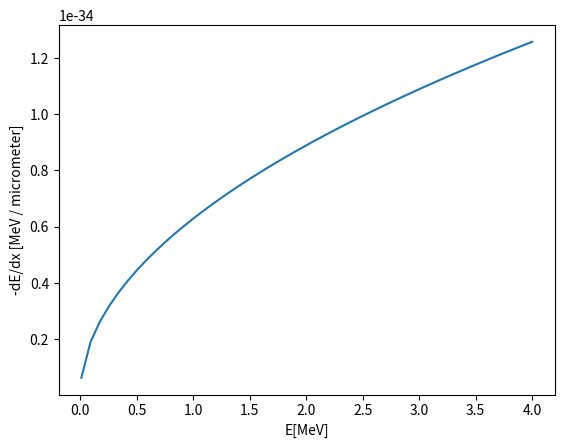

This chart was generated by the following Python code:
# -*- coding: utf-8 -*-
"""
Created on Thu Jan 24 00:10:22 2019
Calculate the stopping power of a plasma using T-matrix model from Edie PhD thesis
@author: Michael
"""

import math as m
import numpy as np
import matplotlib.pyplot as plt

#Gives you the coefficient dependent on degeneracy param x (based on gamma and charge) and which coefficient i you want
def coef(i, x):
    if i == 1:
        a = m.exp(1.78 * x - 1.01)
    elif i==2:
        a = m.exp(2.561 * x - 1.15)
    elif i==3:
        a = m.exp(3.141 * x - 2.41)
    elif i==4 and x > 0.548:
        a = m.exp(1.78 * x - 1.01)
    elif i==4 and (x<0.548 or x>-2.649):
        a = m.exp(1.78 * x - 1.01)
    elif i==4 and x < -2.649:
        a = m.exp(1.78 * x - 1.01)
    elif i==5 and x > -3.13:
        a = m.exp(1.78 * x - 1.01)
    elif i==5 and (x<0.548 or x<-3.13):
        a = m.exp(1.78 * x - 1.01)
    elif i==6:
        a = m.exp(1.78 * x - 1.01)
    elif i==7 and x>1.83:
        a = m.exp(1.78 * x - 1.01)
    elif i==7 and x<1.83:
        a = m.exp(1.78 * x - 1.01)
    elif i==8:
        a = m.exp(1.78 * x - 1.01)
    elif i==9:
        a = m.exp(1.78 * x - 1.01)
    return(a)

#Calculates dE/dx for energy of alpha particle E
def dE(E):
    T = 10 ** 7 #temp in K
    n_e = 10 ** 28 #density of electrons (&ions*2) in m^-3
    m_alpha = 6.644E-27 #mass of alpha in kg
    m_e = 9.1E-34 #mass of e- in kg
    Z_b = 2 #charge of alpha
    e = 1.6E-19 #charge of e-
    k = 1.38E-23 #boltzmann
    hbar = 1.055E-34 #planck
    a_B = 5.29E-11 #assumed bohr radius but not sure
    Gamma = e ** 2 * m.pow(((4 * m.pi * n_e)/ 3), 1/3) / (k * T) #Gamma_ee coupling param from edie
    v_th = m.sqrt((k * T) / m_e) #thermal velocity of electrons
    omega = m.sqrt((4 * m.pi * n_e * e ** 2) / m_e) #electron plasma frequency
    c1 = (2 * m_e * v_th ** 2) / (hbar * omega)
    c2 = (3 * a_B * (k * T) ** 3) / (Z_b ** 2 * e ** 2 * hbar ** 2 * omega ** 2)
    vel = m.sqrt(2 * E / m_alpha) #velocity of alpha particles
    x = m.log(Z_b * m.pow(Gamma, 1.5)) #x_0 argument
    vbar = vel / v_th
    dEdxtop = (coef(1, x) * vbar + coef(2, x) * vbar ** 2 + coef(3, x) * vbar ** 4 * m.log(c1 * vbar ** 2 + 1))
    dEdxbot = 1 + coef(5, x) * vbar + coef(6, x) * vbar ** 2 + coef(7, x) * vbar ** 3 + coef(8, x) * vbar ** 4 + coef(9, x) * vbar ** 5 + coef(4, x) * c2 * vbar ** 7
    dEdx = dEdxtop / dEdxbot
    return(dEdx)

if __name__ == "__main__":
    T_c = 10 ** 7
    E_MeV = np.linspace(0.01, 4.0, 50)
    E_joules = E_MeV * 10 ** 6 * 1.6E-19
    T_mat_dEdx = np.zeros_like(E_MeV)
    for i in range(50):
        T_mat_dEdx[i] = dE(E_joules[i])
    print(E_MeV)
    print(T_mat_dEdx)
    plt.plot(E_MeV, T_mat_dEdx, label='T-matrix')
    plt.xlabel('E[MeV]')
    plt.ylabel('-dE/dx [MeV / micrometer]')
    plt.savefig('t_matrix.png')
    plt.show()